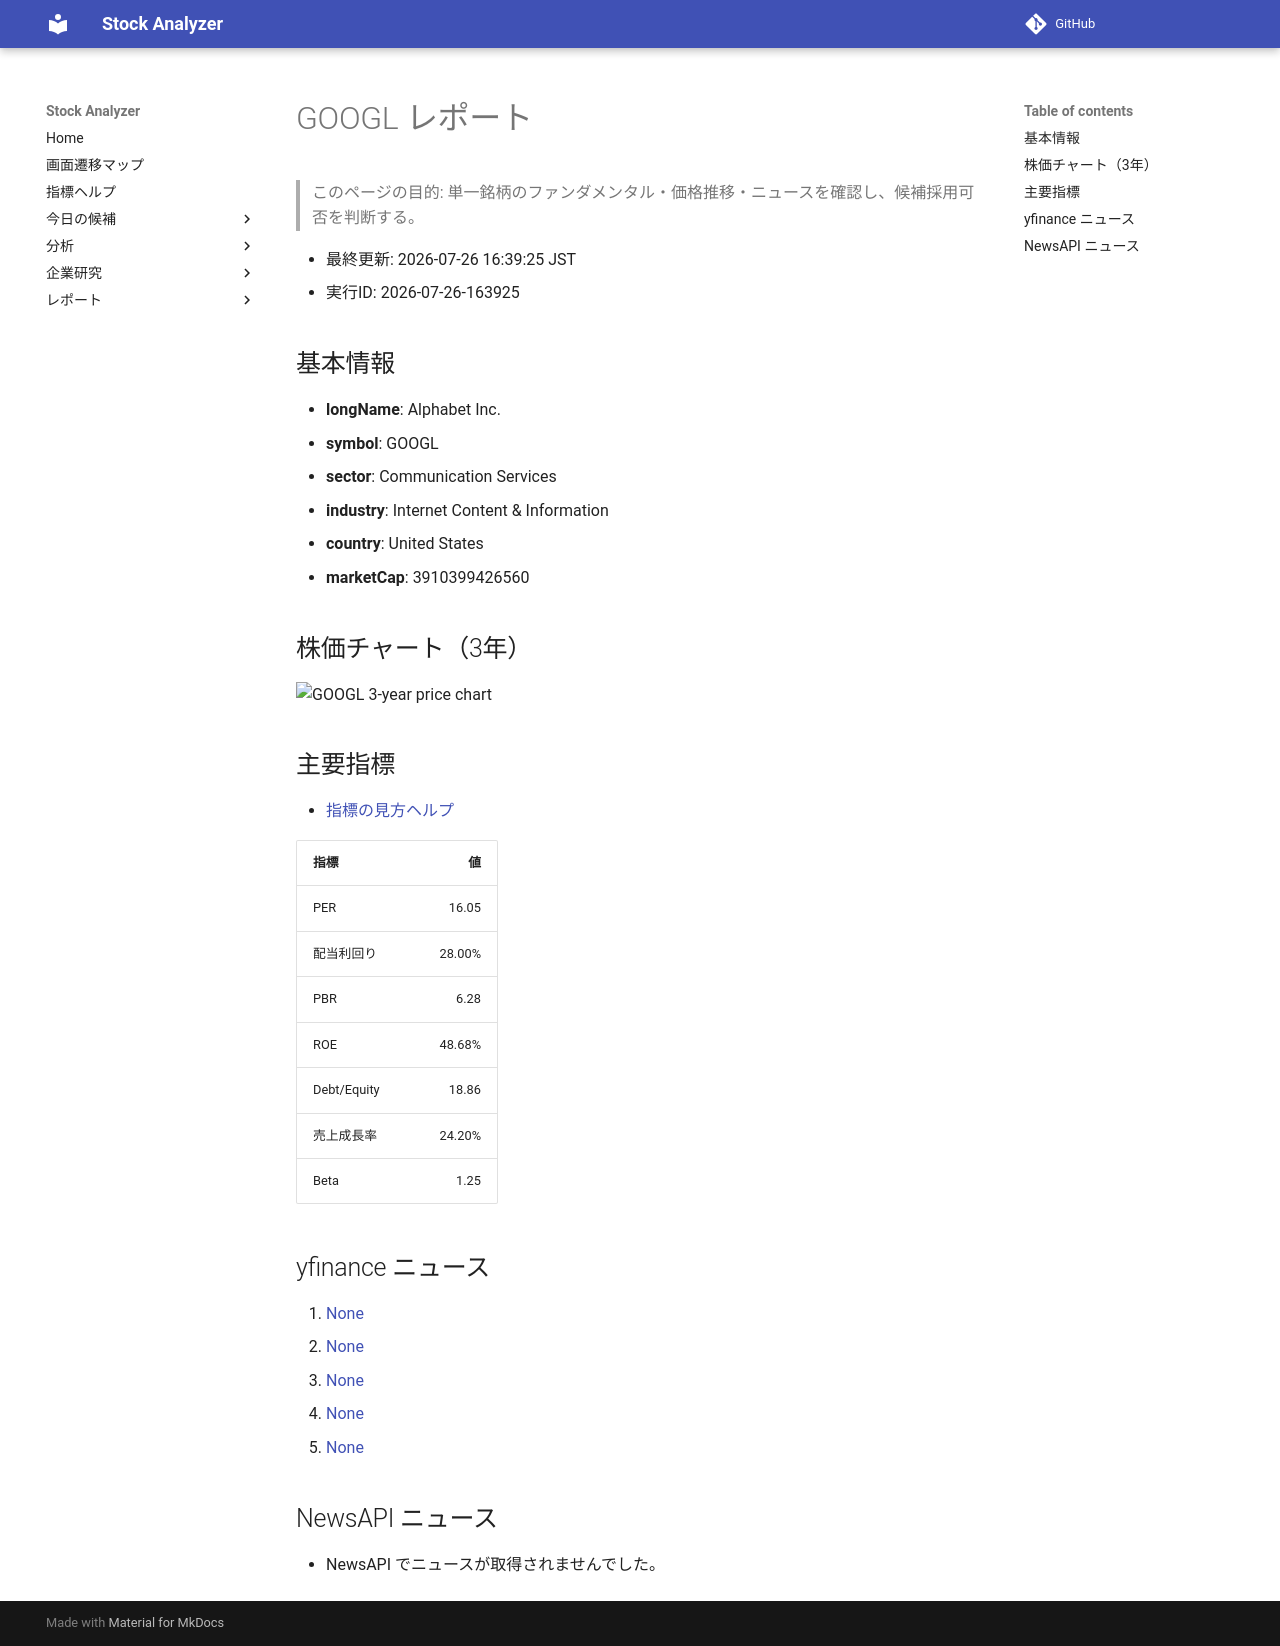

repository: Yumi-note/Making-APP · page: reports/2026-07-26/163925/GOOGL/index.html · generator: mkdocs

# GOOGL レポート

> このページの目的: 単一銘柄のファンダメンタル・価格推移・ニュースを確認し、候補採用可否を判断する。

- 最終更新: 2026-07-26 16:39:25 JST
- 実行ID: 2026-07-26-163925

## 基本情報

- **longName**: Alphabet Inc.
- **symbol**: GOOGL
- **sector**: Communication Services
- **industry**: Internet Content & Information
- **country**: United States
- **marketCap**: 3910399426560

## 株価チャート（3年）

![GOOGL 3-year price chart](GOOGL_3y.png)

## 主要指標

- [指標の見方ヘルプ](../../../../indicators.md)

| 指標 | 値 |
|---|---:|
| PER | 16.05 |
| 配当利回り | 28.00% |
| PBR | 6.28 |
| ROE | 48.68% |
| Debt/Equity | 18.86 |
| 売上成長率 | 24.20% |
| Beta | 1.25 |

## yfinance ニュース

1. [None](None)
2. [None](None)
3. [None](None)
4. [None](None)
5. [None](None)

## NewsAPI ニュース

- NewsAPI でニュースが取得されませんでした。
